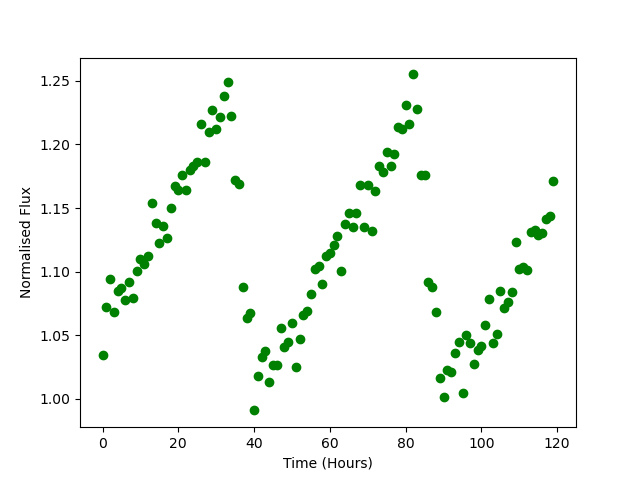

The table this chart was drawn from, first rows:
Time, Flux
0.0, 1.035
1.0, 1.072
2.0, 1.094
3.0, 1.069
4.0, 1.084
5.0, 1.087
6.0, 1.077
7.0, 1.092
8.0, 1.079
9.0, 1.1
10.0, 1.11
11.0, 1.106
12.0, 1.113
13.0, 1.154
14.0, 1.138
15.0, 1.123
16.0, 1.136
17.0, 1.127
18.0, 1.15
19.0, 1.167
20.0, 1.164
21.0, 1.176
22.0, 1.164
23.0, 1.18
24.0, 1.183
25.0, 1.186
26.0, 1.216
27.0, 1.186
28.0, 1.21
29.0, 1.227
30.0, 1.212
31.0, 1.221
32.0, 1.238
33.0, 1.249
34.0, 1.222
35.0, 1.172
36.0, 1.169
37.0, 1.088
38.0, 1.063
39.0, 1.068
40.0, 0.9909
41.0, 1.018
42.0, 1.033
43.0, 1.038
44.0, 1.014
45.0, 1.027
46.0, 1.027
47.0, 1.056
48.0, 1.041
49.0, 1.045
50.0, 1.06
51.0, 1.025
52.0, 1.047
53.0, 1.066
54.0, 1.069
55.0, 1.082
56.0, 1.102
57.0, 1.105
58.0, 1.09
59.0, 1.112
... 60 more rows
